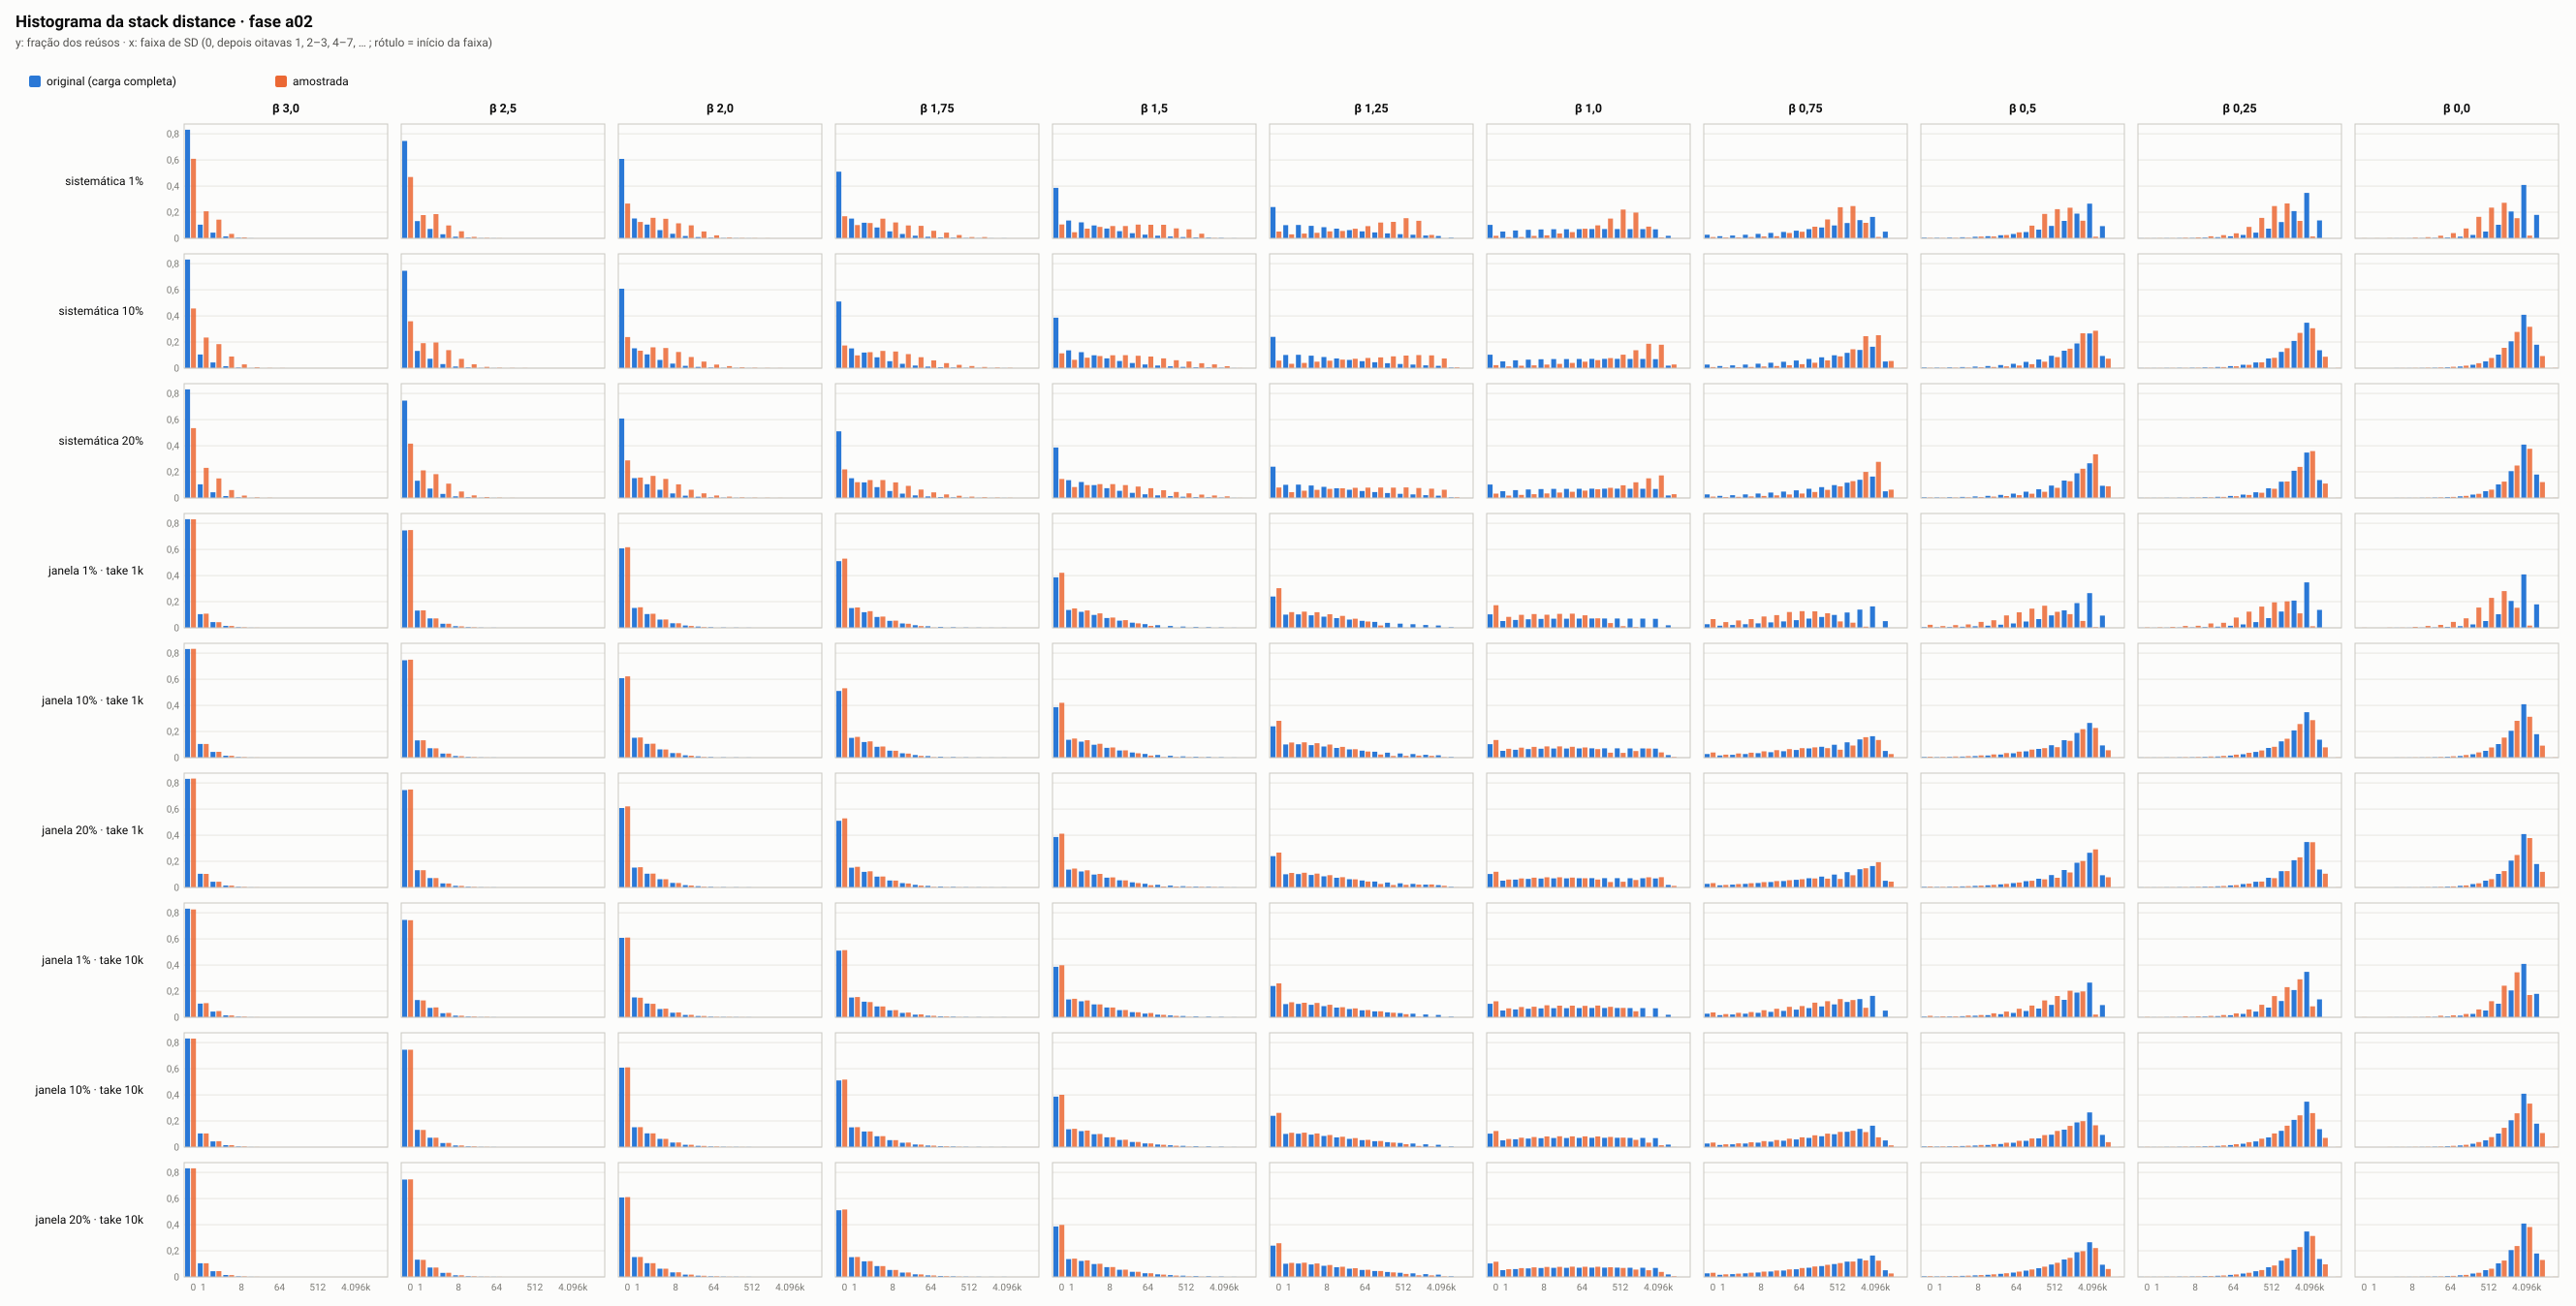

The table this chart was drawn from, first rows:
cenario, amostra, faixa_de, faixa_ate, reusos, fracao
sd01-b300, completa, 0, 0, 790116, 0.8313
sd01-b300, completa, 1, 1, 99127, 0.1043
sd01-b300, completa, 2, 3, 41775, 0.04395
sd01-b300, completa, 4, 7, 14003, 0.01473
sd01-b300, completa, 8, 15, 4110, 0.00432
sd01-b300, completa, 16, 31, 1000, 0.00105
sd01-b300, completa, 32, 63, 265, 0.00028
sd01-b300, completa, 64, 127, 64, 0.00007
sd01-b300, completa, 128, 255, 14, 0.00001
sd01-b300, completa, 256, 511, 6, 0.00001
sd01-b300, completa, 512, 987, 2, 0.00000
sd01-b300, sis-p01, 0, 0, 430, 0.6091
sd01-b300, sis-p01, 1, 1, 146, 0.2068
sd01-b300, sis-p01, 2, 3, 101, 0.1431
sd01-b300, sis-p01, 4, 7, 24, 0.03399
sd01-b300, sis-p01, 8, 13, 5, 0.00708
sd01-b300, sis-p10, 0, 0, 28301, 0.4564
sd01-b300, sis-p10, 1, 1, 14507, 0.2339
sd01-b300, sis-p10, 2, 3, 11387, 0.1836
sd01-b300, sis-p10, 4, 7, 5504, 0.08875
sd01-b300, sis-p10, 8, 15, 1790, 0.02886
sd01-b300, sis-p10, 16, 31, 394, 0.00635
sd01-b300, sis-p10, 32, 63, 99, 0.00160
sd01-b300, sis-p10, 64, 127, 26, 0.00042
sd01-b300, sis-p10, 128, 255, 2, 0.00003
sd01-b300, sis-p10, 256, 511, 3, 0.00005
sd01-b300, sis-p10, 512, 646, 1, 0.00002
sd01-b300, sis-p20, 0, 0, 83333, 0.5348
sd01-b300, sis-p20, 1, 1, 35907, 0.2305
sd01-b300, sis-p20, 2, 3, 23284, 0.1494
sd01-b300, sis-p20, 4, 7, 9452, 0.06066
sd01-b300, sis-p20, 8, 15, 2899, 0.01861
sd01-b300, sis-p20, 16, 31, 691, 0.00443
sd01-b300, sis-p20, 32, 63, 182, 0.00117
sd01-b300, sis-p20, 64, 127, 40, 0.00026
sd01-b300, sis-p20, 128, 255, 14, 0.00009
sd01-b300, sis-p20, 256, 511, 5, 0.00003
sd01-b300, sis-p20, 512, 873, 2, 0.00001
sd01-b300, jan-p01-t1k, 0, 0, 7850, 0.8304
sd01-b300, jan-p01-t1k, 1, 1, 1022, 0.1081
sd01-b300, jan-p01-t1k, 2, 3, 410, 0.04337
sd01-b300, jan-p01-t1k, 4, 7, 134, 0.01418
sd01-b300, jan-p01-t1k, 8, 15, 32, 0.00339
sd01-b300, jan-p01-t1k, 16, 30, 5, 0.00053
sd01-b300, jan-p10-t1k, 0, 0, 78812, 0.8326
sd01-b300, jan-p10-t1k, 1, 1, 9894, 0.1045
sd01-b300, jan-p10-t1k, 2, 3, 4191, 0.04428
sd01-b300, jan-p10-t1k, 4, 7, 1361, 0.01438
sd01-b300, jan-p10-t1k, 8, 15, 337, 0.00356
sd01-b300, jan-p10-t1k, 16, 31, 56, 0.00059
sd01-b300, jan-p10-t1k, 32, 38, 7, 0.00007
sd01-b300, jan-p20-t1k, 0, 0, 157711, 0.8332
sd01-b300, jan-p20-t1k, 1, 1, 19714, 0.1042
sd01-b300, jan-p20-t1k, 2, 3, 8314, 0.04393
sd01-b300, jan-p20-t1k, 4, 7, 2714, 0.01434
sd01-b300, jan-p20-t1k, 8, 15, 674, 0.00356
sd01-b300, jan-p20-t1k, 16, 31, 133, 0.00070
sd01-b300, jan-p20-t1k, 32, 43, 15, 0.00008
sd01-b300, jan-p01-t10k, 0, 0, 7820, 0.8256
sd01-b300, jan-p01-t10k, 1, 1, 1023, 0.108
... 1,411 more rows
